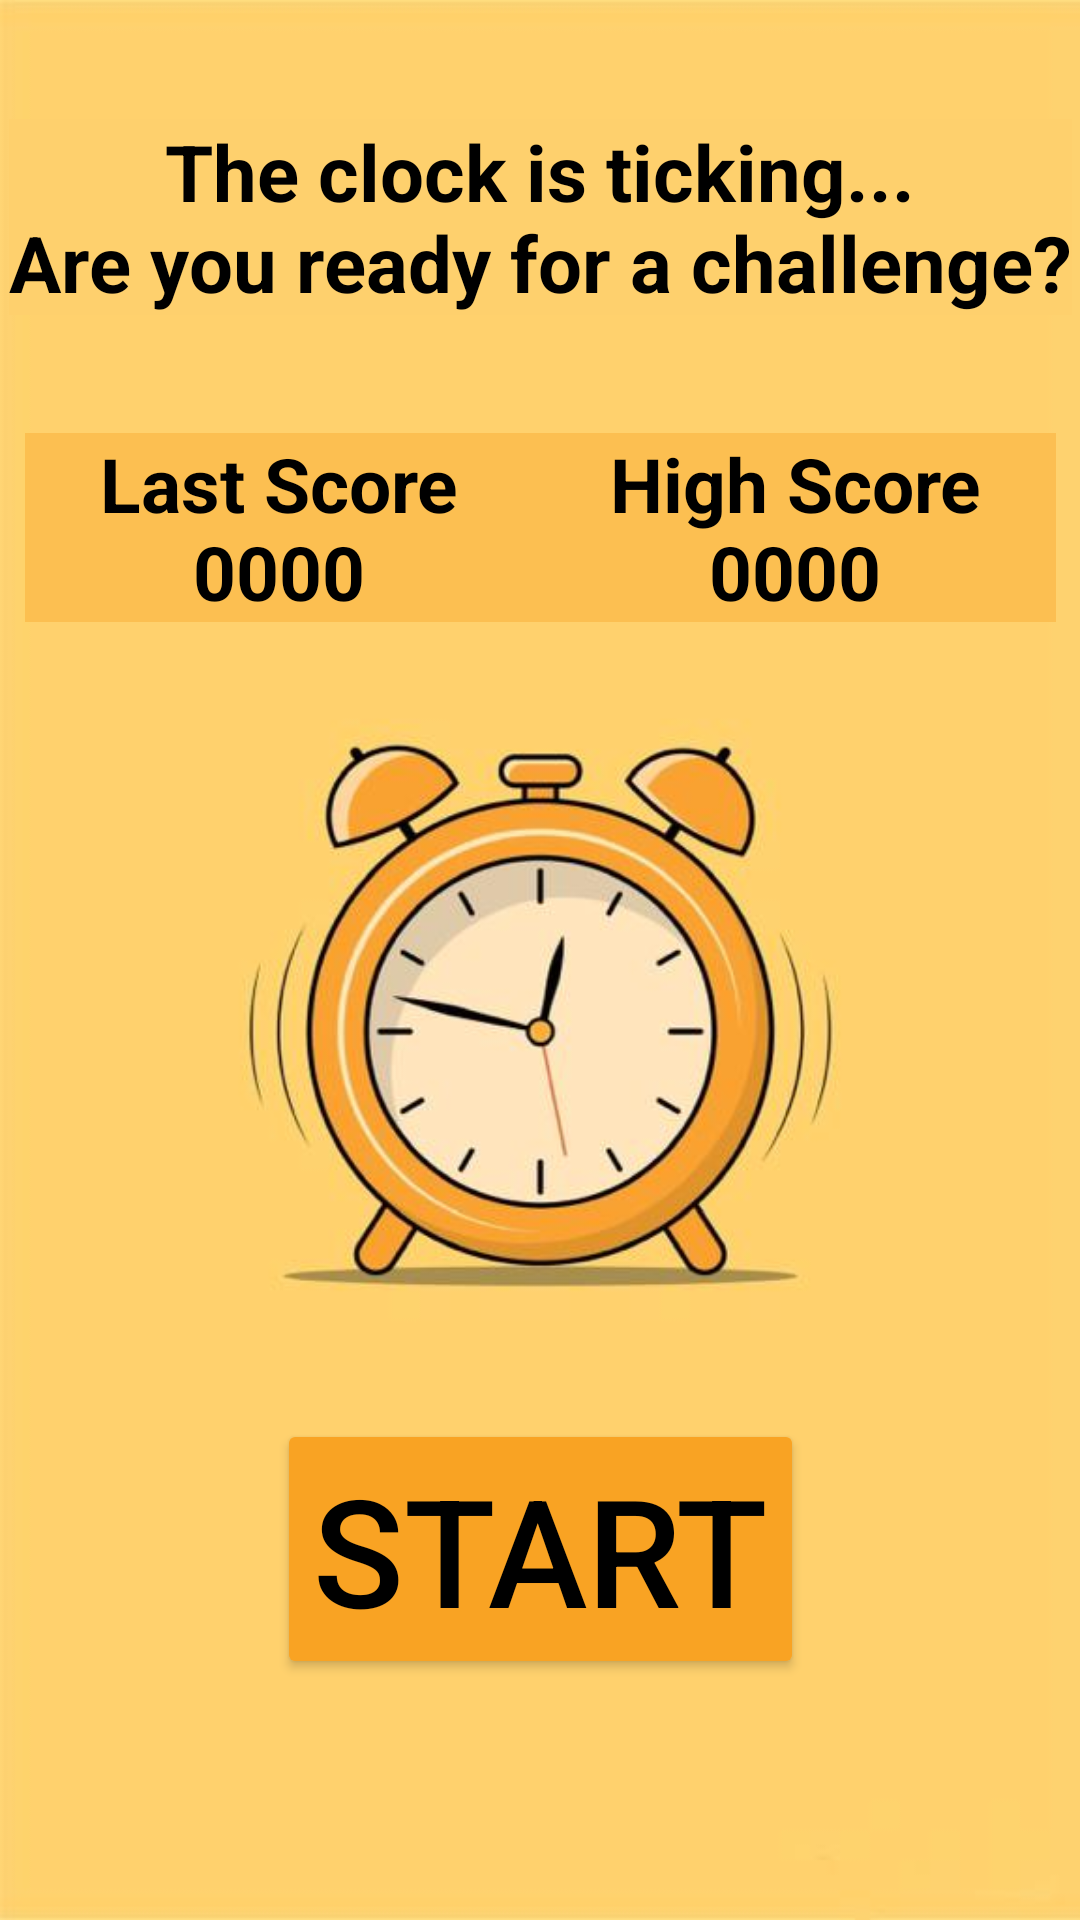

Layout XML and referenced resources for this Android screen:
<!-- AndroidManifest.xml: application theme Theme.MyAPP2MobDev -->
<!-- res/layout/start.xml -->
<?xml version="1.0" encoding="utf-8"?>
<androidx.constraintlayout.widget.ConstraintLayout xmlns:android="http://schemas.android.com/apk/res/android"
    xmlns:app="http://schemas.android.com/apk/res-auto"
    android:background="@drawable/clock"
    xmlns:tools="http://schemas.android.com/tools"
    android:layout_width="match_parent"
    android:layout_height="match_parent">

    <Button
        android:id="@+id/Start"
        android:layout_width="wrap_content"
        android:layout_height="wrap_content"
        android:text="Start"
        android:textSize="50sp"
        android:textColor="@color/black"
        android:backgroundTint="@color/greyish"
        app:layout_constraintBottom_toBottomOf="parent"
        app:layout_constraintEnd_toEndOf="parent"
        app:layout_constraintStart_toStartOf="parent"
        app:layout_constraintTop_toBottomOf="@+id/linearLayout"
        app:layout_constraintVertical_bias="0.768" />

    <LinearLayout
        android:id="@+id/linearLayout"

        android:layout_width="wrap_content"
        android:layout_height="wrap_content"
        android:orientation="horizontal"
        app:layout_constraintBottom_toBottomOf="parent"
        app:layout_constraintEnd_toEndOf="parent"
        android:background="@color/orange"
        app:layout_constraintStart_toStartOf="parent"
        app:layout_constraintTop_toTopOf="parent"
        app:layout_constraintVertical_bias="0.25">

        <TextView
            android:id="@+id/last_score"
            android:layout_width="wrap_content"
            android:layout_height="wrap_content"
            android:layout_weight="1"
            android:text="@string/Last_Score_Text_Title_Screen"
            android:textAlignment="center"
            android:textColor="@color/black"
            android:textSize="25sp"
            android:layout_marginRight="25sp"
            android:layout_marginLeft="25sp"

            android:textStyle="bold" />

        <TextView
            android:id="@+id/high_score"
            android:layout_width="wrap_content"
            android:layout_height="wrap_content"
            android:layout_weight="1"
            android:text="@string/highscore_Text_TitleScreen"
            android:textAlignment="center"
            android:textSize="25sp"
            android:textColor="@color/black"
            android:layout_marginLeft="25sp"
            android:layout_marginRight="25sp"
            android:textStyle="bold" />
    </LinearLayout>

    <TextView
        android:id="@+id/Text_for_motivation"
        android:layout_width="wrap_content"
        android:layout_height="wrap_content"
        android:background="@color/yellow"
        android:text="@string/Title_Text"
        android:textAlignment="center"
        android:textColor="@color/black"
        android:textSize="26sp"
        android:textStyle="bold"
        app:layout_constraintBottom_toTopOf="@+id/linearLayout"
        app:layout_constraintEnd_toEndOf="parent"
        app:layout_constraintStart_toStartOf="parent"
        app:layout_constraintTop_toTopOf="parent" />

</androidx.constraintlayout.widget.ConstraintLayout>
<!-- resources referenced by this layout -->
<resources>
  <color name="black">#FF000000</color>
  <color name="greyish">#F9A323</color>
  <color name="orange">#65F7A228</color>
  <color name="yellow">#FED06D</color>
  <!-- drawable clock: jpeg bitmap (drawable, 22695 bytes) -->
  <string name="Last_Score_Text_Title_Screen">Last Score\n0000</string>
  <string name="Title_Text">The clock is ticking...\nAre you ready for a challenge?</string>
  <string name="highscore_Text_TitleScreen">High Score\n0000</string>
  <style name="Theme.MyAPP2MobDev" parent="Base.Theme.MyAPP2MobDev" />
  <style name="Base.Theme.MyAPP2MobDev" parent="Theme.Material3.DayNight.NoActionBar">
          
          
      </style>
</resources>
